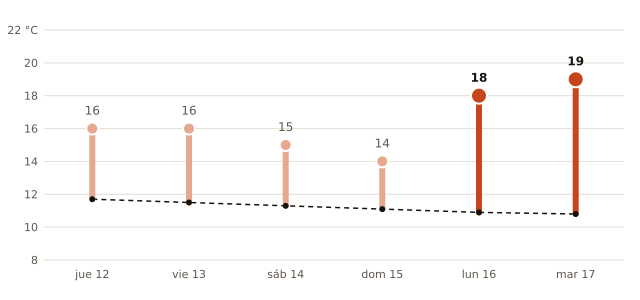

The table this chart was drawn from, first rows:
fecha, máxima_prevista_C, máxima_normal_1991_2020_C
2026-11-12, 16, 11.7
2026-11-13, 16, 11.5
2026-11-14, 15, 11.3
2026-11-15, 14, 11.1
2026-11-16, 18, 10.9
2026-11-17, 19, 10.8
